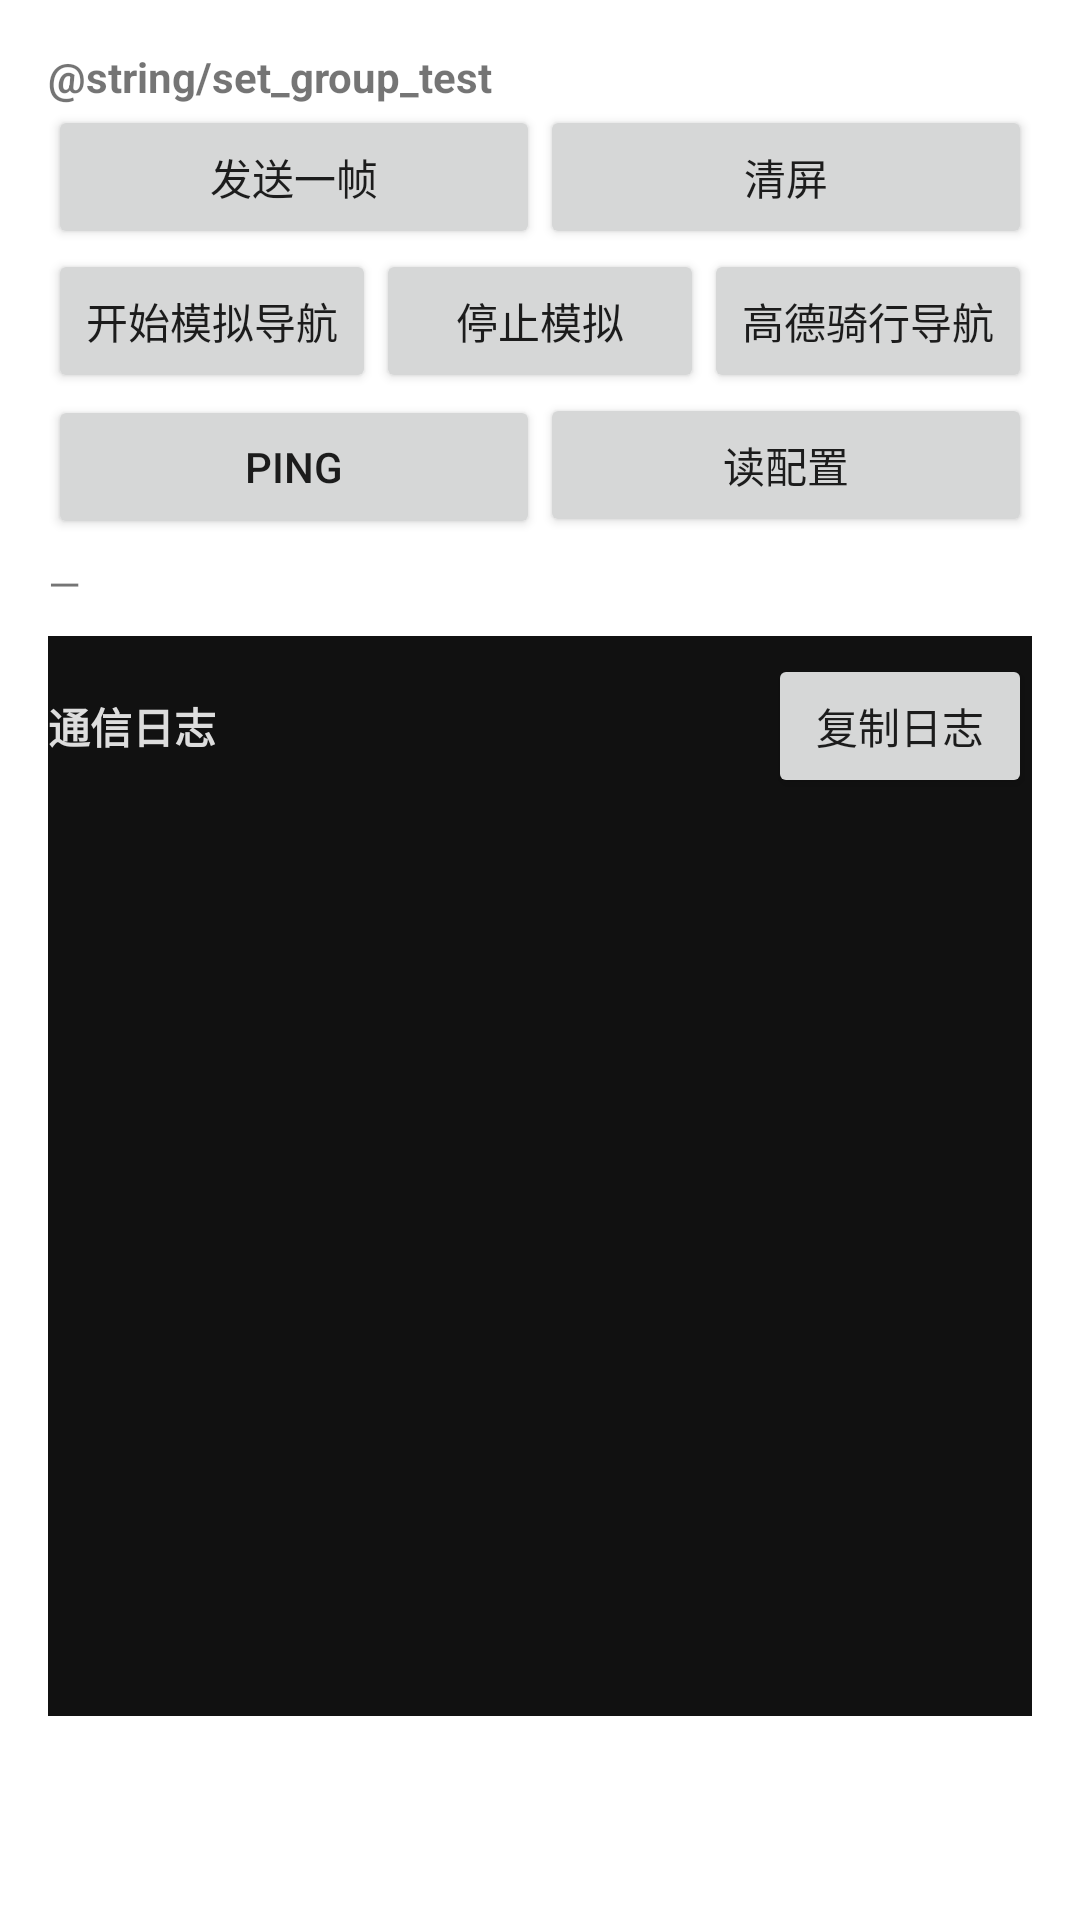

This screen was rendered from an Android layout file. Write that file and the resources it references.
<!-- AndroidManifest.xml: application theme Theme.EspNav -->
<!-- res/layout/page_test.xml -->
<?xml version="1.0" encoding="utf-8"?>
<ScrollView xmlns:android="http://schemas.android.com/apk/res/android"
    android:id="@+id/pageTest"
    android:layout_width="match_parent"
    android:layout_height="match_parent">

    <LinearLayout
        android:layout_width="match_parent"
        android:layout_height="wrap_content"
        android:orientation="vertical"
        android:padding="16dp">

        <TextView
            android:layout_width="match_parent"
            android:layout_height="wrap_content"
            android:text="@string/set_group_test"
            android:textStyle="bold" />

        
        <LinearLayout
            android:layout_width="match_parent"
            android:layout_height="wrap_content"
            android:orientation="horizontal">

            <Button
                android:id="@+id/btnSendOnce"
                android:layout_width="0dp"
                android:layout_height="wrap_content"
                android:layout_weight="1"
                android:text="@string/btn_send_once" />

            <Button
                android:id="@+id/btnClear"
                android:layout_width="0dp"
                android:layout_height="wrap_content"
                android:layout_weight="1"
                android:text="@string/btn_clear" />
        </LinearLayout>

        <LinearLayout
            android:layout_width="match_parent"
            android:layout_height="wrap_content"
            android:orientation="horizontal">

            <Button
                android:id="@+id/btnMockStart"
                android:layout_width="0dp"
                android:layout_height="wrap_content"
                android:layout_weight="1"
                android:text="@string/btn_mock_start" />

            <Button
                android:id="@+id/btnMockStop"
                android:layout_width="0dp"
                android:layout_height="wrap_content"
                android:layout_weight="1"
                android:text="@string/btn_mock_stop" />

            <Button
                android:id="@+id/btnAmapNav"
                android:layout_width="0dp"
                android:layout_height="wrap_content"
                android:layout_weight="1"
                android:text="@string/btn_amap_nav" />
        </LinearLayout>

        <LinearLayout
            android:layout_width="match_parent"
            android:layout_height="wrap_content"
            android:orientation="horizontal">

            <Button
                android:id="@+id/btnPing"
                android:layout_width="0dp"
                android:layout_height="wrap_content"
                android:layout_weight="1"
                android:text="@string/btn_ping" />

            <Button
                android:id="@+id/btnGetConfig"
                android:layout_width="0dp"
                android:layout_height="wrap_content"
                android:layout_weight="1"
                android:text="@string/btn_get_config" />
        </LinearLayout>

        <TextView
            android:id="@+id/tvStage"
            android:layout_width="match_parent"
            android:layout_height="wrap_content"
            android:paddingTop="6dp"
            android:text="—" />

        
        <LinearLayout
            android:layout_width="match_parent"
            android:layout_height="wrap_content"
            android:orientation="vertical"
            android:background="#111111"
            android:layout_marginTop="8dp">

            <LinearLayout
                android:id="@+id/logHeader"
                android:layout_width="match_parent"
                android:layout_height="wrap_content"
                android:orientation="horizontal"
                android:paddingTop="6dp"
                android:paddingBottom="6dp"
                android:clickable="true"
                android:focusable="true">

                <TextView
                    android:id="@+id/tvLogTitle"
                    android:layout_width="0dp"
                    android:layout_height="wrap_content"
                    android:layout_weight="1"
                    android:text="@string/label_log"
                    android:textStyle="bold"
                    android:textColor="#DDDDDD"
                    android:gravity="center_vertical" />

                <Button
                    android:id="@+id/btnCopyLog"
                    android:layout_width="wrap_content"
                    android:layout_height="wrap_content"
                    android:text="@string/btn_copy_log" />
            </LinearLayout>

            <ScrollView
                android:id="@+id/svLog"
                android:layout_width="match_parent"
                android:layout_height="300dp"
                android:background="#111111">

                <TextView
                    android:id="@+id/tvLog"
                    android:layout_width="match_parent"
                    android:layout_height="wrap_content"
                    android:padding="6dp"
                    android:textColor="#DDDDDD"
                    android:textSize="12sp"
                    android:typeface="monospace" />
            </ScrollView>
        </LinearLayout>
    </LinearLayout>
</ScrollView>
<!-- resources referenced by this layout -->
<resources>
  <string name="btn_amap_nav">高德骑行导航</string>
  <string name="btn_clear">清屏</string>
  <string name="btn_copy_log">复制日志</string>
  <string name="btn_get_config">读配置</string>
  <string name="btn_mock_start">开始模拟导航</string>
  <string name="btn_mock_stop">停止模拟</string>
  <string name="btn_ping">PING</string>
  <string name="btn_send_once">发送一帧</string>
  <string name="label_log">通信日志</string>
  <style name="Theme.EspNav" parent="Theme.MaterialComponents.DayNight.NoActionBar">
          <item name="colorPrimary">#1B5E20</item>
          <item name="colorPrimaryVariant">#0B3D0F</item>
          <item name="colorOnPrimary">#FFFFFF</item>
          <item name="colorSecondary">#00C853</item>
          <item name="android:statusBarColor" tools:targetApi="l">#0B3D0F</item>
      </style>
</resources>
